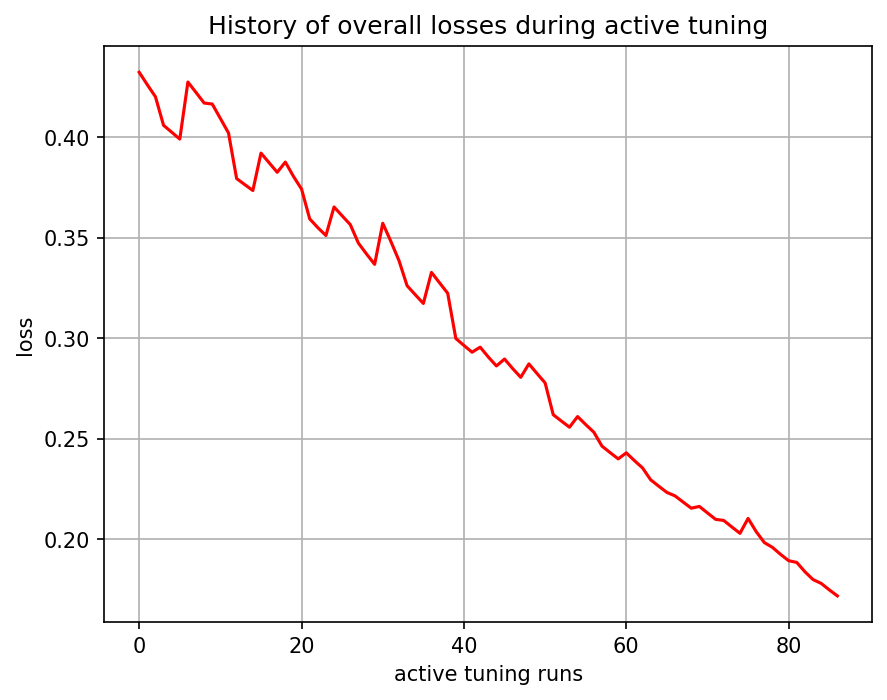

Data behind this chart, as committed beside it:
, 0
0, 0.4324
1, 0.4262
2, 0.4202
3, 0.406
4, 0.4026
5, 0.3991
6, 0.4275
7, 0.4223
8, 0.4171
9, 0.4166
10, 0.4094
11, 0.4022
12, 0.3795
13, 0.3765
14, 0.3735
15, 0.3922
16, 0.3874
17, 0.3826
18, 0.3877
19, 0.3806
20, 0.3742
21, 0.3594
22, 0.3551
23, 0.3511
24, 0.3654
25, 0.3609
26, 0.3566
27, 0.3474
28, 0.3419
29, 0.3368
30, 0.3572
31, 0.3482
32, 0.3386
33, 0.3261
34, 0.3217
35, 0.3173
36, 0.3328
37, 0.3276
38, 0.3224
39, 0.2999
40, 0.2964
41, 0.293
42, 0.2955
43, 0.2907
44, 0.2862
45, 0.2896
46, 0.2849
47, 0.2805
48, 0.2872
49, 0.2824
50, 0.2777
51, 0.2619
52, 0.2588
53, 0.2557
54, 0.261
55, 0.257
56, 0.2532
57, 0.2463
58, 0.2431
59, 0.2399
... 27 more rows
